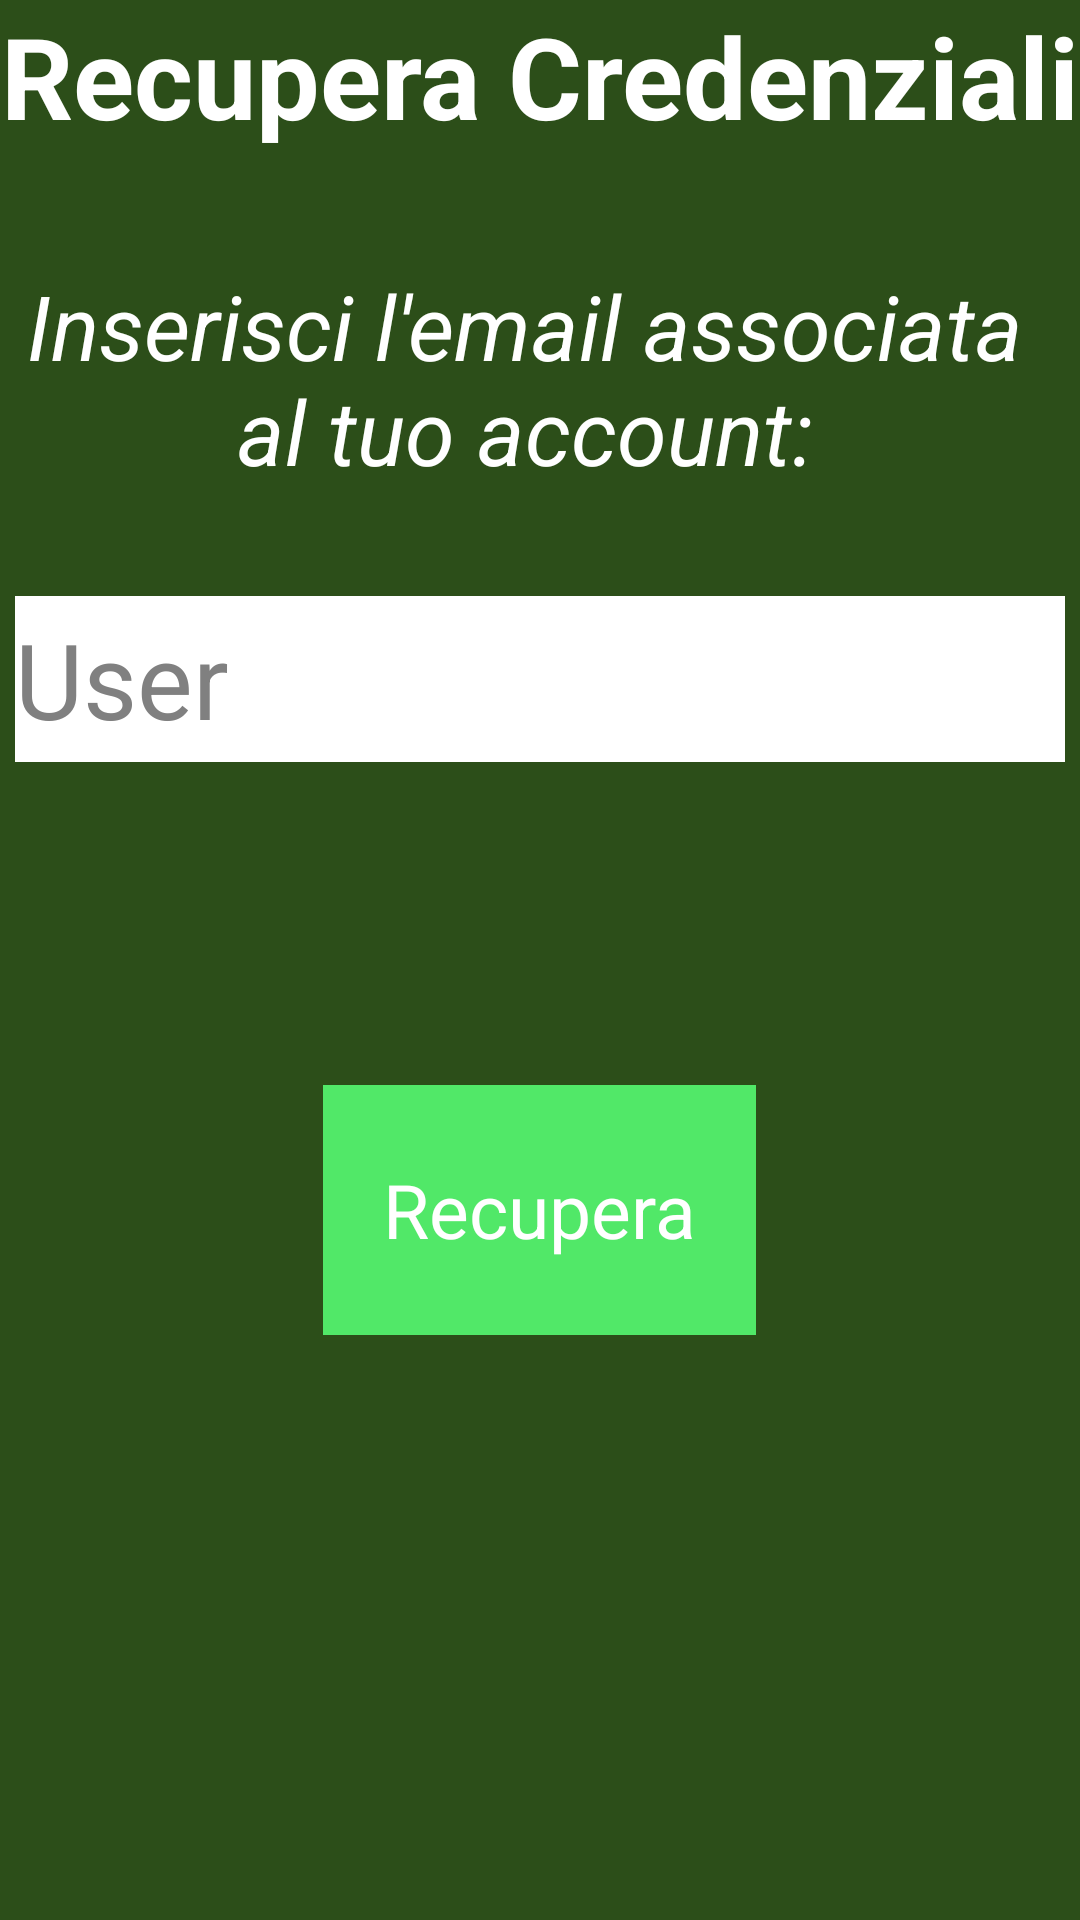

Write the Android layout XML for this screen, with the resource values it uses.
<!-- AndroidManifest.xml: application theme android:Theme.Black.NoTitleBar.Fullscreen -->
<!-- res/layout/retrieve_layout.xml -->
<?xml version="1.0" encoding="utf-8"?>
<LinearLayout xmlns:android="http://schemas.android.com/apk/res/android"
    xmlns:app="http://schemas.android.com/apk/res-auto"
    xmlns:tools="http://schemas.android.com/tools"
    android:layout_width="match_parent"
    android:layout_height="match_parent"
    android:orientation="vertical"
    android:weightSum="10"
    android:background="#2C4E19">


    <TextView
        android:layout_width="match_parent"
        android:layout_height="0dp"
        android:layout_weight="1.5"
        android:background="#2C4E19"
        android:text="Recupera Credenziali"
        android:textAlignment="center"
        android:textColor="#fff"
        android:autoSizeTextType="uniform"
        android:textStyle="bold" />

    <TextView
        android:id="@+id/text"
        android:layout_width="350dp"
        android:layout_height="0dp"
        android:layout_marginVertical="5dp"
        android:layout_weight="1.5"
        android:text="Inserisci l'email associata al tuo account:"
        android:textAlignment="center"
        android:textColor="#fff"
        android:textSize="30dp"
        android:textStyle="italic" />

    <EditText
        android:id="@+id/user"
        android:layout_width="350dp"
        android:layout_height="0dp"
        android:layout_weight="1"
        android:background="#fff"
        android:layout_marginVertical="22dp"
        android:layout_gravity="center"
        android:hint="User"
        android:textSize="35dp"
        android:textColor="#000"
        />

    <TextView
        android:id="@+id/torna"
        android:layout_width="350dp"
        android:layout_height="0dp"
        android:layout_weight="1"
        android:layout_gravity="center"
        android:layout_marginVertical="5dp"
        android:text="Torna alla home"
        android:textAlignment="center"
        android:textColor="#E9FF59"
        android:textSize="30dp"
        android:textStyle="bold|italic"
        android:visibility="invisible" />

    <Button
        android:id="@+id/set"
        android:layout_width="wrap_content"
        android:layout_height="0dp"
        android:layout_gravity="center_horizontal"
        android:layout_marginTop="20dp"
        android:layout_weight="1.5"
        android:background="#51E868"
        android:clickable="true"
        android:padding="20dp"
        android:text="Recupera"
        android:textColor="#fff"
        android:textColorHighlight="#000"
        android:textSize="25dp"

        />

    <TextView
        android:id="@+id/riprova"
        android:layout_width="350dp"
        android:layout_height="0dp"
        android:layout_weight="1.5"
        android:layout_gravity="center"
        android:text="Non hai ricevuto l'email? Riprova"
        android:textAlignment="gravity"
        android:textColor="#fff"
        android:textSize="20dp"
        android:textStyle="bold|italic"
        android:visibility="invisible" />


</LinearLayout>
<!-- resources referenced by this layout -->
<resources>

</resources>
